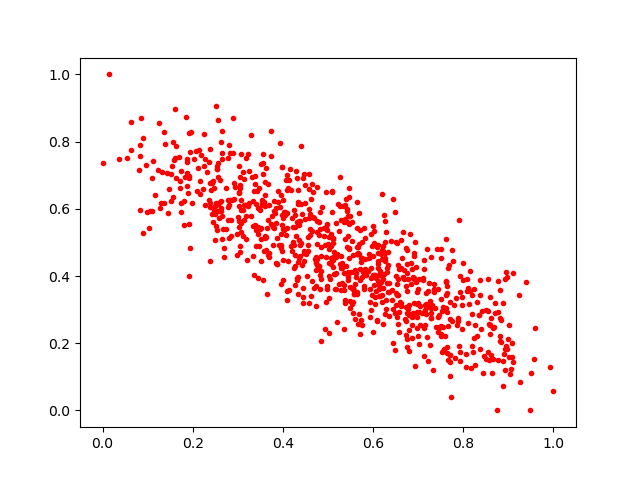

Values plotted in this chart, from the file beside it:
0.53563106, 0.4089695
0.2904, 0.7667
0.4412, 0.6132
0.7281, 0.2744
0.5806, 0.3711
0.631, 0.3795
0.3589, 0.4754
0.2263, 0.7468
0.1921, 0.6967
0.5739, 0.455
0.9931, 0.129
0.3773, 0.4921
0.4014, 0.5375
0.8978, 0.3985
0.8815, 0.2737
0.5168, 0.5584
0.6579, 0.4215
0.7167, 0.3165
0.5116, 0.4993
0.2626, 0.6029
0.1867, 0.6688
0.8813, 0.3585
0.4699, 0.5727
0.7177, 0.3487
0.6483, 0.1798
0.1816, 0.6241
0.3602, 0.641
0.4324, 0.6194
0.5353, 0.2416
0.8547, 0.2961
0.496, 0.4574
0.1307, 0.6169
0.4197, 0.4744
0.6809, 0.525
0.2529, 0.7185
0.6967, 0.2441
0.9009, 0.253
0.6554, 0.3435
0.4257, 0.4231
0.5708, 0.2272
0.5752, 0.398
0.3486, 0.5958
0.2489, 0.5074
0.3752, 0.578
0.593, 0.3223
0.2602, 0.6192
0.6511, 0.3991
0.6109, 0.4355
0.4087, 0.6552
0.5273, 0.6086
0.408, 0.6857
0.7647, 0.2932
0.2647, 0.7667
0.747, 0.2448
0.8668, 0.1526
0.8179, 0.1247
0.4094, 0.3543
0.9504, 0.1122
0.642, 0.358
0.5294, 0.5666
0.3025, 0.6077
... 815 more rows
